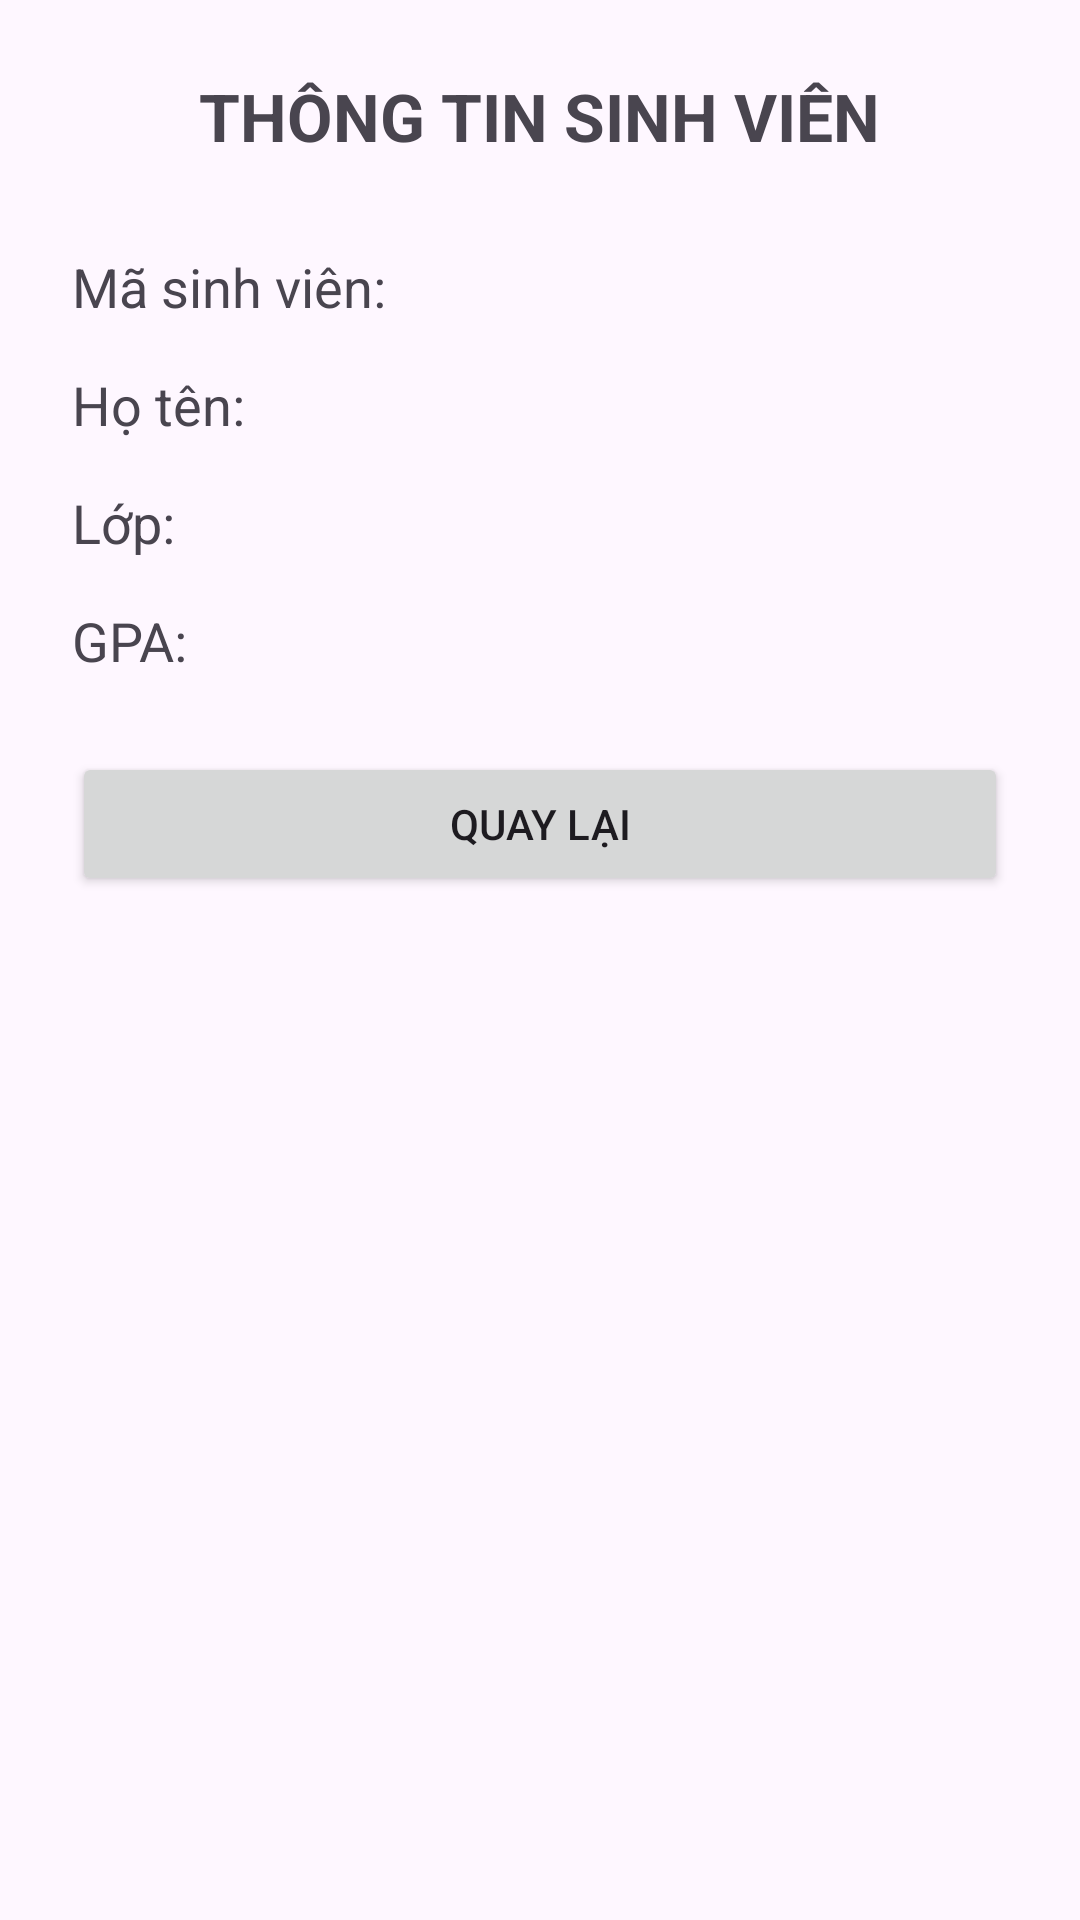

Here is an Android app screen rendered from its layout file. Give the layout XML and the strings, colors and styles it references.
<!-- AndroidManifest.xml: application theme Theme.Phanmanhtung -->
<!-- res/layout/activity_detail.xml -->
<?xml version="1.0" encoding="utf-8"?>
<LinearLayout
    xmlns:android="http://schemas.android.com/apk/res/android"
    android:layout_width="match_parent"
    android:layout_height="match_parent"
    android:orientation="vertical"
    android:padding="24dp">

    <TextView
        android:layout_width="wrap_content"
        android:layout_height="wrap_content"
        android:text="THÔNG TIN SINH VIÊN"
        android:textSize="22sp"
        android:textStyle="bold"
        android:layout_gravity="center_horizontal"
        android:layout_marginBottom="30dp"/>

    <TextView
        android:id="@+id/tvMaSV"
        android:layout_width="match_parent"
        android:layout_height="wrap_content"
        android:text="Mã sinh viên:"
        android:textSize="18sp"
        android:layout_marginBottom="15dp"/>

    <TextView
        android:id="@+id/tvHoTen"
        android:layout_width="match_parent"
        android:layout_height="wrap_content"
        android:text="Họ tên:"
        android:textSize="18sp"
        android:layout_marginBottom="15dp"/>

    <TextView
        android:id="@+id/tvLop"
        android:layout_width="match_parent"
        android:layout_height="wrap_content"
        android:text="Lớp:"
        android:textSize="18sp"
        android:layout_marginBottom="15dp"/>

    <TextView
        android:id="@+id/tvGpa"
        android:layout_width="match_parent"
        android:layout_height="wrap_content"
        android:text="GPA:"
        android:textSize="18sp"
        android:layout_marginBottom="25dp"/>

    <Button
        android:id="@+id/btnQuayLai"
        android:layout_width="match_parent"
        android:layout_height="wrap_content"
        android:text="Quay lại"/>

</LinearLayout>
<!-- resources referenced by this layout -->
<resources>
  <style name="Theme.Phanmanhtung" parent="Base.Theme.Phanmanhtung" />
  <style name="Base.Theme.Phanmanhtung" parent="Theme.Material3.DayNight.NoActionBar">
          
          
      </style>
</resources>
